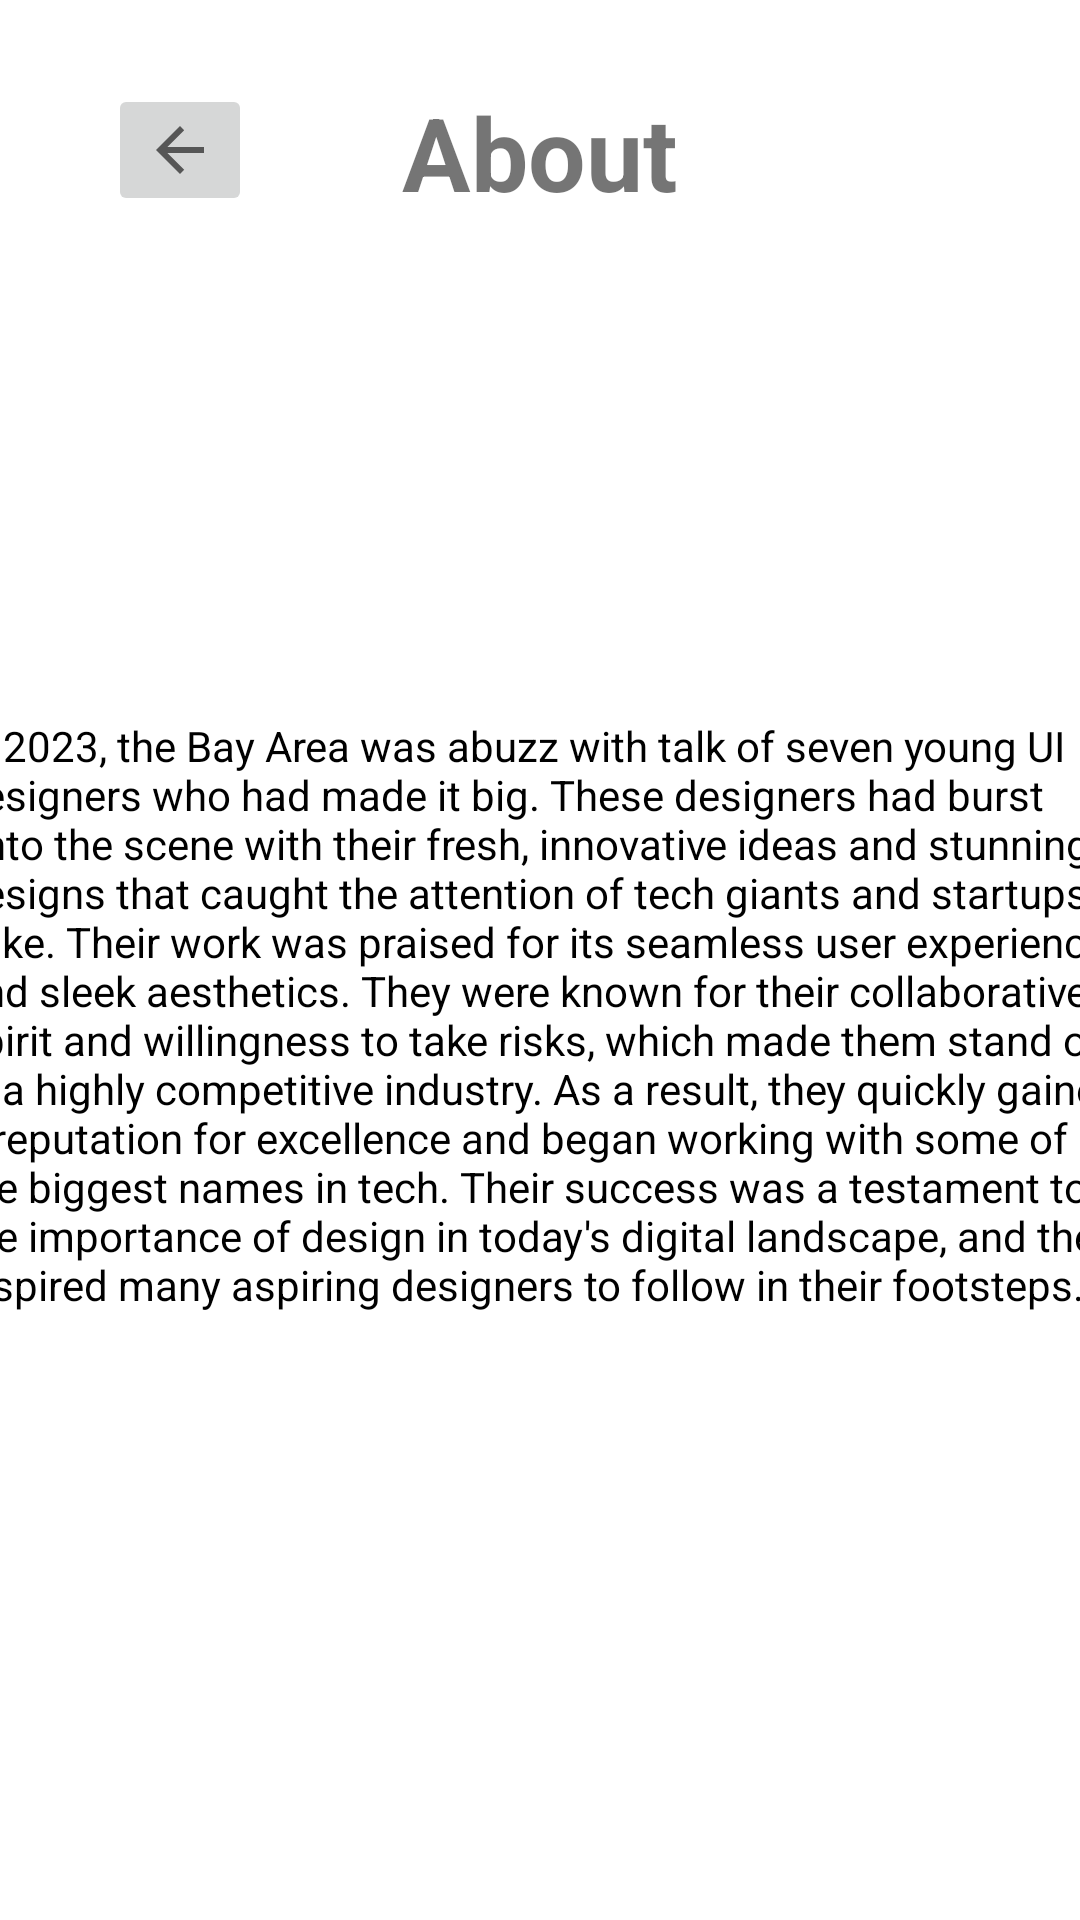

The Android layout XML behind this screen, and the referenced resources:
<!-- AndroidManifest.xml: application theme Theme.Pantrypal -->
<!-- res/layout/activity_about.xml -->
<?xml version="1.0" encoding="utf-8"?>
<androidx.constraintlayout.widget.ConstraintLayout xmlns:android="http://schemas.android.com/apk/res/android"
    xmlns:app="http://schemas.android.com/apk/res-auto"
    xmlns:tools="http://schemas.android.com/tools"
    android:layout_width="match_parent"
    android:layout_height="match_parent">

    <ImageButton
        android:id="@+id/about_back_button"
        android:layout_width="wrap_content"
        android:layout_height="wrap_content"
        android:layout_marginTop="28dp"
        android:src="?attr/homeAsUpIndicator"
        app:layout_constraintEnd_toEndOf="parent"
        app:layout_constraintHorizontal_bias="0.115"
        app:layout_constraintStart_toStartOf="parent"
        app:layout_constraintTop_toTopOf="parent" />

    <TextView
        android:id="@+id/about_title"
        android:layout_width="wrap_content"
        android:layout_height="48dp"
        android:layout_marginTop="28dp"
        android:text="About"
        android:textSize="34sp"
        android:textStyle="bold"
        android:typeface="normal"
        app:layout_constraintEnd_toEndOf="parent"
        app:layout_constraintStart_toStartOf="parent"
        app:layout_constraintTop_toTopOf="parent" />

    <ImageView
        android:id="@+id/cheesyPic"
        android:layout_width="349dp"
        android:layout_height="222dp"
        android:layout_marginTop="84dp"
        app:layout_constraintEnd_toEndOf="parent"
        app:layout_constraintStart_toStartOf="parent"
        app:layout_constraintTop_toTopOf="parent"
        app:srcCompat="@drawable/organizationalculture" />

    <TextView
        android:id="@+id/about_text"
        android:layout_width="390dp"
        android:layout_height="369dp"
        android:layout_marginBottom="32dp"
        android:text="In 2023, the Bay Area was abuzz with talk of seven young UI designers who had made it big. These designers had burst onto the scene with their fresh, innovative ideas and stunning designs that caught the attention of tech giants and startups alike. Their work was praised for its seamless user experience and sleek aesthetics. They were known for their collaborative spirit and willingness to take risks, which made them stand out in a highly competitive industry. As a result, they quickly gained a reputation for excellence and began working with some of the biggest names in tech. Their success was a testament to the importance of design in today's digital landscape, and they inspired many aspiring designers to follow in their footsteps."
        android:textColor="#000000"
        app:layout_constraintBottom_toBottomOf="parent"
        app:layout_constraintEnd_toEndOf="parent"
        app:layout_constraintHorizontal_bias="0.476"
        app:layout_constraintStart_toStartOf="parent" />
</androidx.constraintlayout.widget.ConstraintLayout>
<!-- resources referenced by this layout -->
<resources>
  <style name="Theme.Pantrypal" parent="Theme.MaterialComponents.DayNight.DarkActionBar">
          
          <item name="colorPrimary">@color/purple_500</item>
          <item name="colorPrimaryVariant">@color/purple_700</item>
          <item name="colorOnPrimary">@color/white</item>
          
          <item name="colorSecondary">@color/teal_200</item>
          <item name="colorSecondaryVariant">@color/teal_700</item>
          <item name="colorOnSecondary">@color/black</item>
          
          <item name="android:statusBarColor">?attr/colorPrimaryVariant</item>
          
      </style>
  <color name="purple_500">#FF6200EE</color>
  <color name="purple_700">#FF3700B3</color>
  <color name="white">#FFFFFFFF</color>
  <color name="teal_200">#FF03DAC5</color>
  <color name="teal_700">#FF018786</color>
  <color name="black">#FF000000</color>
</resources>
